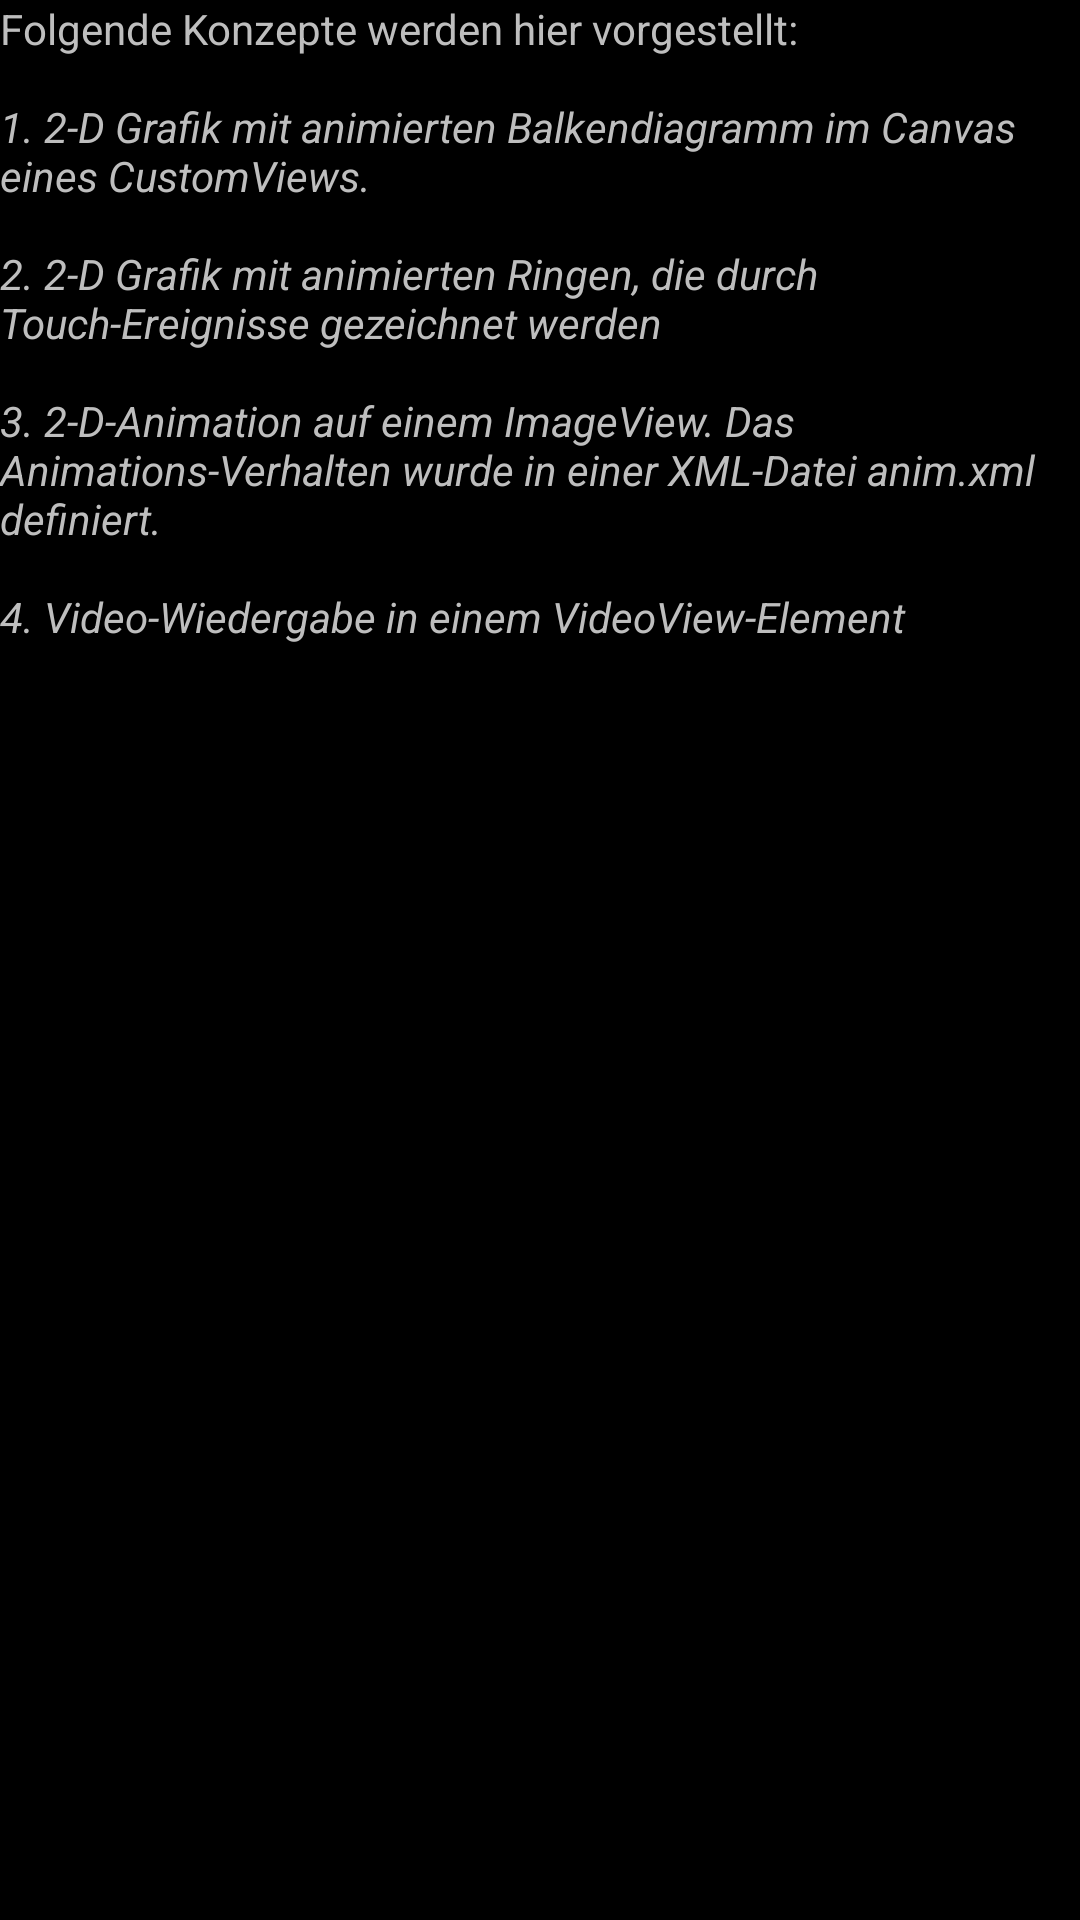

Produce the Android XML layout that renders to this screen, including the resource entries it uses.
<!-- AndroidManifest.xml: application theme FHWedelTheme -->
<!-- res/layout/dialog_graphics.xml -->
<?xml version="1.0" encoding="utf-8"?>
<ScrollView
  	xmlns:android="http://schemas.android.com/apk/res/android"
	android:layout_width="match_parent"
	android:layout_height="match_parent"
	>    
<LinearLayout
  android:layout_width="match_parent"
  android:layout_height="match_parent">
    <TextView
    	android:id="@+id/tv_dial_contentGraphics"
    	android:layout_width="match_parent"
    	android:layout_height="wrap_content"
    	android:text="@string/txt_dial_contentGraphics"/>
</LinearLayout>
</ScrollView>
<!-- resources referenced by this layout -->
<resources>
  <string name="txt_dial_contentGraphics">Folgende Konzepte werden hier vorgestellt:
      	\n\n<i>1. 2-D Grafik mit animierten Balkendiagramm im Canvas eines CustomViews.
      	\n\n2. 2-D Grafik mit animierten Ringen, die durch Touch-Ereignisse gezeichnet werden
      	\n\n3. 2-D-Animation auf einem ImageView. Das Animations-Verhalten wurde in einer XML-Datei <i>anim.xml</i> definiert.
      	\n\n4. Video-Wiedergabe in einem VideoView-Element</i></string>
  <style name="FHWedelTheme" parent="@android:Theme.NoTitleBar">
  	<item name="android:buttonStyle">@style/FHWedel_ButtonStyle</item>
  
  	</style>
  <style name="FHWedel_ButtonStyle" parent="@android:Widget.Button">
  		
  		
  		
  		
  	</style>
</resources>
